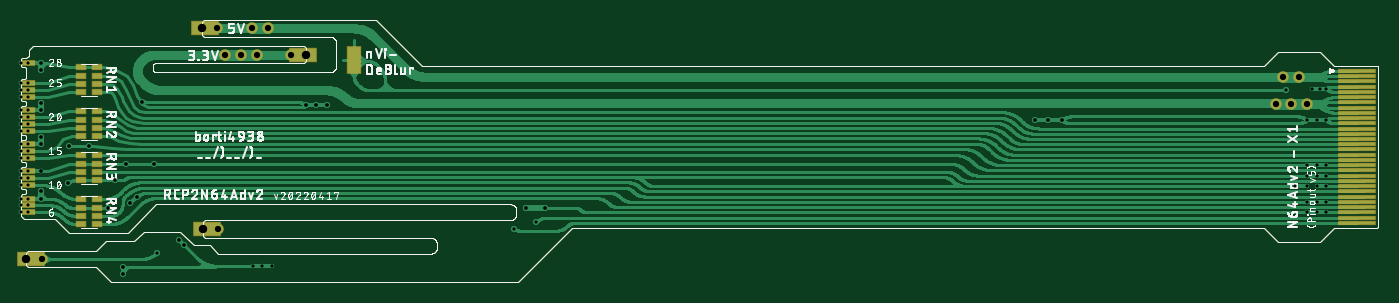
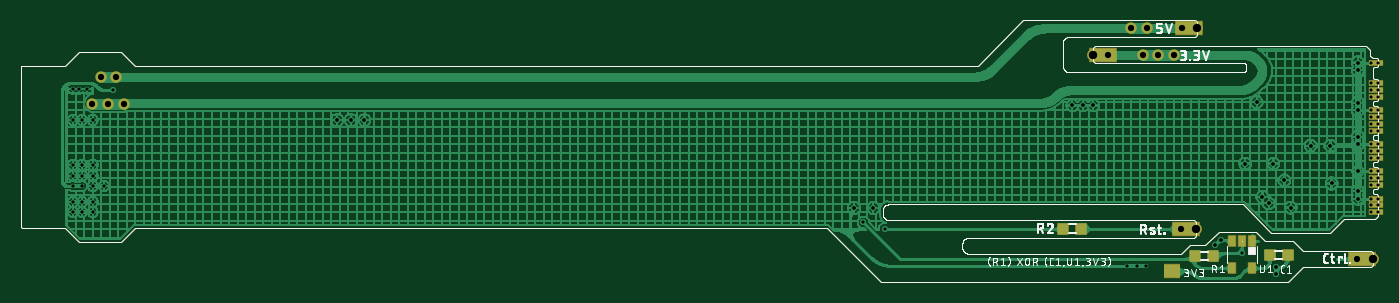
Circuit board: 9 layer files. Board 129.6 x 25.0 mm.
- drill: rcp2n64adv2.DRD (1463 bytes)
- bottom_copper: rcp2n64adv2.GBL (87743 bytes)
- bottom_silk: rcp2n64adv2.GBO (59703 bytes)
- paste: rcp2n64adv2.GBP (913 bytes)
- bottom_mask: rcp2n64adv2.GBS (13298 bytes)
- top_copper: rcp2n64adv2.GTL (81749 bytes)
- top_silk: rcp2n64adv2.GTO (121659 bytes)
- paste: rcp2n64adv2.GTP (1195 bytes)
- top_mask: rcp2n64adv2.GTS (14193 bytes)

=== drill: rcp2n64adv2.DRD ===
M48
;GenerationSoftware,Autodesk,EAGLE,9.6.2*%
;CreationDate,2022-04-17T12:17:04Z*%
FMAT,2
ICI,OFF
METRIC,TZ,000.000
T4C0.300
T3C0.350
T2C0.600
T1C0.800
%
G90
M71
T1
X500Y-7700
X27200Y11800
X17300Y14300
X17400Y-4800
T2
X122800Y7100
X2000Y-7700
X25800Y11800
X22500Y11800
X21000Y11800
X19500Y11800
X121300Y7100
X119800Y7100
X18800Y-4800
X18700Y14300
X22100Y14300
X122000Y9700
X120500Y9700
X23600Y14300
T3
X1950Y7200
X1950Y3950
X1950Y-1250
X4450Y-500
X8350Y-2800
X10000Y1400
X1950Y-1950
X11600Y7250
X50050Y-2850
X15050Y-5850
X15550Y-6350
X9750Y-9150
X9750Y-8450
X6450Y3100
X8950Y-200
X29200Y6950
X28200Y6950
X27200Y6950
X96800Y5550
X1950Y6500
X1950Y3250
X1950Y650
X98100Y5550
X99400Y5550
X12700Y1400
X1950Y11050
X10450Y-2400
X48200Y-2850
X11050Y-1800
X4550Y3100
X1950Y10300
T4
X122750Y-750
X122750Y-2250
X123750Y-2250
X124650Y-2250
X124650Y-3250
X123750Y-3250
X122750Y-3250
X0Y3250
X650Y0
X650Y6500
X23950Y-8350
X23050Y-8350
X650Y3250
X22150Y-8350
X650Y650
X650Y-1950
X650Y1950
X650Y2600
X650Y4550
X650Y5200
X650Y5850
X650Y8450
X650Y7800
X650Y9100
X13000Y-7100
X0Y-1950
X0Y11050
X650Y11050
X0Y6500
X0Y650
X124650Y1250
X123750Y1250
X122750Y1250
X124650Y8550
X47100Y-4800
X0Y0
X0Y1950
X0Y2600
X0Y4550
X0Y5200
X0Y5850
X0Y8450
X0Y7800
X0Y9100
X650Y-650
X0Y-650
X650Y-3250
X0Y-3250
X0Y-2600
X650Y-2600
X49150Y-4200
X124050Y8550
X123250Y8550
X124650Y5550
X123750Y5550
X122750Y5550
X124650Y250
X123750Y250
X122750Y250
X121650Y-750
X120800Y8400
X124650Y-750
X123750Y-750
M30
=== bottom_copper: rcp2n64adv2.GBL (87743 bytes, source omitted) ===
=== bottom_silk: rcp2n64adv2.GBO (59703 bytes, source omitted) ===
=== paste: rcp2n64adv2.GBP ===
G04 EAGLE Gerber X2 export*
%TF.Part,Single*%
%TF.FileFunction,Other,padmask bottom*%
%TF.FilePolarity,Positive*%
%TF.GenerationSoftware,Autodesk,EAGLE,9.6.2*%
%TF.CreationDate,2022-04-17T12:17:04Z*%
G75*
%MOMM*%
%FSLAX34Y34*%
%LPD*%
%INpadmask bottom*%
%AMOC8*
5,1,8,0,0,1.08239X$1,22.5*%
G01*
%ADD10R,1.350000X0.450000*%
%ADD11R,1.000000X1.100000*%
%ADD12R,0.690000X0.990000*%
%ADD13R,1.100000X1.000000*%


D10*
X2000Y91000D03*
X2000Y84500D03*
X2000Y78000D03*
X2000Y65000D03*
X2000Y58500D03*
X2000Y52000D03*
X2000Y45500D03*
X2000Y32500D03*
X2000Y26000D03*
X2000Y19500D03*
X2000Y6500D03*
X2000Y0D03*
X2000Y-6500D03*
X2000Y-19500D03*
X2000Y-26000D03*
X2000Y-32500D03*
X2000Y110500D03*
D11*
X157500Y-74000D03*
X174500Y-74000D03*
X283500Y-48000D03*
X300500Y-48000D03*
D12*
X120500Y-60100D03*
X130000Y-60100D03*
X139500Y-60100D03*
X139500Y-86000D03*
X120500Y-86000D03*
D13*
X103500Y-73000D03*
X86500Y-73000D03*
M02*

=== bottom_mask: rcp2n64adv2.GBS (13298 bytes, source omitted) ===
=== top_copper: rcp2n64adv2.GTL (81749 bytes, source omitted) ===
=== top_silk: rcp2n64adv2.GTO (121659 bytes, source omitted) ===
=== paste: rcp2n64adv2.GTP ===
G04 EAGLE Gerber X2 export*
%TF.Part,Single*%
%TF.FileFunction,Other,padmask top*%
%TF.FilePolarity,Positive*%
%TF.GenerationSoftware,Autodesk,EAGLE,9.6.2*%
%TF.CreationDate,2022-04-17T12:17:04Z*%
G75*
%MOMM*%
%FSLAX34Y34*%
%LPD*%
%INpadmask top*%
%AMOC8*
5,1,8,0,0,1.08239X$1,22.5*%
G01*
%ADD10R,0.900000X0.500000*%
%ADD11R,1.350000X0.450000*%


D10*
X57000Y106000D03*
X57000Y98000D03*
X57000Y90000D03*
X57000Y82000D03*
X73000Y82000D03*
X73000Y90000D03*
X73000Y98000D03*
X73000Y106000D03*
X57000Y64000D03*
X57000Y56000D03*
X57000Y48000D03*
X57000Y40000D03*
X73000Y40000D03*
X73000Y48000D03*
X73000Y56000D03*
X73000Y64000D03*
X57000Y22000D03*
X57000Y14000D03*
X57000Y6000D03*
X57000Y-2000D03*
X73000Y-2000D03*
X73000Y6000D03*
X73000Y14000D03*
X73000Y22000D03*
D11*
X6500Y0D03*
X6500Y6500D03*
X6500Y19500D03*
X6500Y26000D03*
X6500Y32500D03*
X6500Y45500D03*
X6500Y52000D03*
X6500Y58500D03*
X6500Y65000D03*
X6500Y78000D03*
X6500Y84500D03*
X6500Y91000D03*
X6500Y-6500D03*
X6500Y-19500D03*
X6500Y-26000D03*
X6500Y-32500D03*
D10*
X73000Y-44000D03*
X73000Y-36000D03*
X73000Y-28000D03*
X73000Y-20000D03*
X57000Y-20000D03*
X57000Y-28000D03*
X57000Y-36000D03*
X57000Y-44000D03*
D11*
X6500Y110500D03*
M02*

=== top_mask: rcp2n64adv2.GTS (14193 bytes, source omitted) ===
